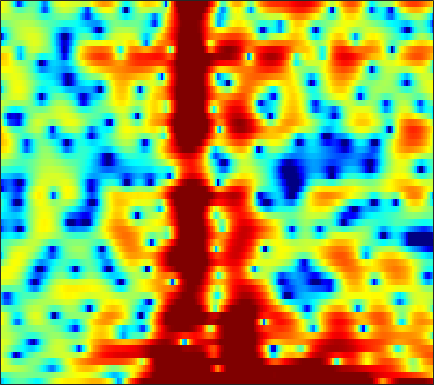

The data file committed next to this chart (first rows):
-6.2086, -5.2979, -4.1695, -3.2198, -2.643, -2.0267, -1.591, -1.372, -1.206, -1.1945, -1.3352, -1.5749, -2.0514, -2.65, -3.1421, -3.7881, -4.2174, -4.2522, -3.8664, -2.9729, -1.7617, -0.80206, 0.371, 1.3993
-2.448, -2.161, -1.751, -1.344, -1.063, -0.7385, -0.4768, -0.3262, -0.1879, -0.1145, -0.09943, -0.1222, -0.189, -0.2853, -0.367, -0.4779, -0.5689, -0.6157, -0.6374, -0.5998, -0.4928, -0.3637, -0.1331, 0.1577
2.993, 2.848, 2.657, 2.465, 2.319, 2.127, 1.933, 1.786, 1.592, 1.389, 1.17, 0.9833, 0.703, 0.3714, 0.07469, -0.3986, -0.9822, -1.509, -2.37, -3.437, -4.713, -5.805, -7.299, -8.345
3.887, 3.29, 2.404, 1.434, 0.6862, -0.264, -1.044, -1.43, -1.615, -1.462, -1.116, -0.8038, -0.401, -0.08227, 0.07691, 0.161, 0.09499, -0.06889, -0.4458, -0.9975, -1.679, -2.238, -2.972, -3.445
2.728, 1.765, 0.1494, -1.946, -3.944, -7.468, -12.38, -15.55, -12.63, -8.57, -5.882, -4.454, -3.039, -2.006, -1.403, -0.7474, -0.2155, 0.1203, 0.5002, 0.8144, 1.092, 1.278, 1.499, 1.713
3.103, 2.594, 1.784, 0.8705, 0.1406, -0.839, -1.732, -2.314, -2.977, -3.536, -4.076, -4.5, -5.063, -5.509, -5.65, -5.406, -4.637, -3.822, -2.599, -1.409, -0.3477, 0.3397, 1.09, 1.687
3.154, 2.997, 2.673, 2.234, 1.832, 1.2, 0.4738, -0.1444, -1.096, -2.248, -3.679, -5.009, -7.293, -10.46, -13.48, -15.22, -11.34, -8.394, -5.402, -3.203, -1.55, -0.5807, 0.4165, 1.162
2.117, 2.136, 2.023, 1.783, 1.532, 1.125, 0.6548, 0.2707, -0.2692, -0.8261, -1.377, -1.779, -2.272, -2.641, -2.794, -2.782, -2.505, -2.161, -1.597, -1.002, -0.4449, -0.07913, 0.314, 0.5897
2.214, 2.053, 1.674, 1.145, 0.6824, 0.04606, -0.5434, -0.891, -1.161, -1.213, -1.088, -0.9206, -0.6499, -0.3517, -0.1328, 0.1309, 0.3457, 0.472, 0.593, 0.6489, 0.6288, 0.5676, 0.4332, 0.2307
3.855, 3.246, 2.164, 0.6995, -0.7049, -3.087, -6.167, -8.503, -9.023, -6.3, -3.509, -1.866, -0.205, 0.9907, 1.629, 2.201, 2.481, 2.519, 2.346, 1.926, 1.264, 0.6246, -0.3466, -1.337
3.781, 3.118, 2.072, 0.8092, -0.2823, -1.918, -3.546, -4.435, -4.514, -3.314, -1.657, -0.4538, 0.9228, 1.965, 2.52, 2.982, 3.131, 3.033, 2.596, 1.761, 0.4431, -0.9761, -3.706, -8.173
0.02952, -0.5402, -1.216, -1.736, -2, -2.154, -2.099, -1.931, -1.532, -0.9951, -0.3546, 0.14, 0.7711, 1.308, 1.621, 1.914, 2.038, 2.018, 1.812, 1.406, 0.8233, 0.276, -0.525, -1.265
-5.864, -7.51, -9.428, -9.736, -8.774, -6.934, -5.21, -4.125, -2.944, -2.008, -1.249, -0.7814, -0.2838, 0.111, 0.3677, 0.6557, 0.8883, 1.03, 1.182, 1.293, 1.369, 1.417, 1.477, 1.557
-6.483, -8.476, -11.1, -11.4, -9.77, -7.245, -5.258, -4.148, -3.09, -2.411, -2.021, -1.87, -1.8, -1.791, -1.767, -1.665, -1.429, -1.144, -0.636, -0.04277, 0.577, 1.04, 1.619, 2.148
-0.5113, -0.8319, -1.172, -1.327, -1.321, -1.213, -1.108, -1.086, -1.23, -1.604, -2.293, -3.027, -4.272, -5.802, -7.032, -8.234, -8.058, -7.035, -5.2, -3.372, -1.768, -0.7268, 0.4745, 1.47
2.752, 2.714, 2.602, 2.439, 2.275, 1.98, 1.566, 1.143, 0.396, -0.6221, -1.971, -3.267, -5.505, -8.53, -11.48, -16, -15.85, -12.7, -9.083, -6.433, -4.339, -3.029, -1.548, -0.3123
3.701, 3.781, 3.821, 3.756, 3.636, 3.354, 2.916, 2.464, 1.69, 0.6762, -0.5624, -1.669, -3.337, -5.107, -6.444, -8.061, -9.163, -9.57, -9.428, -8.46, -6.969, -5.725, -4.119, -2.721
2.946, 3.229, 3.578, 3.83, 3.937, 3.945, 3.767, 3.495, 2.942, 2.153, 1.116, 0.1666, -1.351, -3.224, -4.925, -7.699, -11.61, -16.24, -29.08, -17.34, -11.44, -8.784, -6.291, -4.529
-0.6692, 0.3291, 1.543, 2.535, 3.099, 3.616, 3.872, 3.899, 3.714, 3.292, 2.617, 1.965, 0.8711, -0.4825, -1.647, -3.404, -5.252, -6.493, -7.628, -7.831, -7.329, -6.769, -5.999, -5.231
-5.659, -3.101, -0.7304, 0.922, 1.836, 2.721, 3.293, 3.561, 3.709, 3.65, 3.39, 3.066, 2.486, 1.76, 1.115, 0.1376, -0.8995, -1.704, -2.85, -4.054, -5.431, -6.583, -8.29, -9.691
-2.777, -1.924, -0.7818, 0.2279, 0.8705, 1.573, 2.114, 2.415, 2.704, 2.868, 2.932, 2.894, 2.752, 2.478, 2.183, 1.68, 0.9974, 0.3602, -0.6883, -2.058, -3.87, -5.636, -8.749, -12.6
-2.439, -2.162, -1.742, -1.301, -1.001, -0.6484, -0.3471, -0.1456, 0.1467, 0.4675, 0.8456, 1.159, 1.546, 1.847, 2.01, 2.091, 1.974, 1.771, 1.348, 0.7424, -0.002191, -0.6243, -1.413, -2.003
-5.635, -5.163, -4.602, -4.245, -4.158, -4.3, -4.692, -5.011, -5.229, -4.796, -3.684, -2.572, -1.084, 0.2475, 1.078, 1.92, 2.517, 2.798, 2.972, 2.959, 2.789, 2.58, 2.226, 1.825
-11.41, -9.295, -7.562, -6.811, -6.774, -7.469, -9.22, -11.66, -18.76, -23.97, -11.51, -7.369, -3.756, -1.215, 0.2157, 1.681, 2.758, 3.341, 3.86, 4.125, 4.162, 4.063, 3.762, 3.275
-8.398, -7.663, -6.897, -6.505, -6.473, -6.714, -7.206, -7.634, -7.923, -7.369, -5.974, -4.574, -2.661, -0.8771, 0.281, 1.602, 2.629, 3.223, 3.8, 4.13, 4.216, 4.13, 3.816, 3.257
-4.793, -4.922, -5.14, -5.377, -5.572, -5.809, -5.948, -5.915, -5.599, -4.946, -3.983, -3.137, -1.858, -0.5801, 0.3177, 1.403, 2.293, 2.823, 3.34, 3.636, 3.719, 3.634, 3.342, 2.853
-3.105, -3.679, -4.499, -5.415, -6.146, -7.154, -8.012, -8.348, -8.131, -7.118, -5.529, -4.201, -2.458, -0.8958, 0.1538, 1.327, 2.238, 2.764, 3.215, 3.417, 3.396, 3.256, 2.933, 2.507
-2.419, -3.253, -4.443, -5.915, -7.315, -9.838, -13.84, -19.27, -24.61, -13.79, -8.485, -5.733, -2.908, -0.7253, 0.6, 1.963, 2.942, 3.415, 3.728, 3.668, 3.25, 2.746, 1.907, 1.063
-4.042, -4.604, -5.25, -6.019, -6.763, -7.977, -9.28, -9.959, -9.838, -8.451, -6.127, -4.258, -1.88, 0.2131, 1.552, 2.961, 3.978, 4.403, 4.566, 4.195, 3.178, 1.883, -0.8497, -5.465
-15.07, -12.21, -9.822, -8.778, -8.645, -9.098, -10.13, -11.1, -12.11, -11.42, -8.916, -6.586, -3.719, -1.252, 0.2589, 1.876, 3.014, 3.576, 3.922, 3.804, 3.215, 2.452, 1.066, -0.4493
-11.2, -10.62, -9.644, -9.123, -9.173, -9.909, -11.53, -13.56, -17.49, -18.08, -12.59, -9.142, -5.684, -3.069, -1.537, 0.09158, 1.274, 1.947, 2.548, 2.855, 2.924, 2.861, 2.692, 2.519
-5.253, -5.466, -5.673, -5.883, -6.095, -6.47, -6.896, -7.163, -7.296, -6.913, -6.003, -5.069, -3.706, -2.362, -1.432, -0.3376, 0.5825, 1.137, 1.726, 2.153, 2.434, 2.57, 2.671, 2.713
-2.107, -2.263, -2.48, -2.715, -2.895, -3.119, -3.304, -3.389, -3.392, -3.239, -2.923, -2.583, -2.02, -1.391, -0.8967, -0.261, 0.3432, 0.7398, 1.196, 1.563, 1.834, 1.973, 2.083, 2.115
0.3832, 0.2788, 0.07643, -0.187, -0.4117, -0.7362, -1.067, -1.304, -1.558, -1.74, -1.802, -1.764, -1.575, -1.266, -0.9593, -0.5057, -0.03492, 0.303, 0.7109, 1.026, 1.25, 1.347, 1.387, 1.328
2.824, 2.701, 2.422, 2.023, 1.648, 1.049, 0.3552, -0.2148, -1.022, -1.805, -2.457, -2.777, -2.892, -2.601, -2.191, -1.489, -0.7773, -0.2863, 0.2504, 0.6306, 0.838, 0.8889, 0.8158, 0.59
5.071, 4.882, 4.468, 3.872, 3.299, 2.363, 1.2, 0.1491, -1.571, -3.704, -6.325, -8.301, -9.357, -7.546, -5.663, -3.476, -1.857, -0.9636, -0.1622, 0.3024, 0.4621, 0.4144, 0.1513, -0.3146
6.179, 5.86, 5.263, 4.49, 3.798, 2.72, 1.433, 0.2849, -1.556, -3.939, -7.109, -9.876, -11.63, -8.687, -6.189, -3.67, -2.002, -1.188, -0.5718, -0.4277, -0.6442, -1.009, -1.663, -2.41
6.188, 5.581, 4.66, 3.659, 2.892, 1.86, 0.8435, 0.1077, -0.8173, -1.67, -2.307, -2.581, -2.556, -2.099, -1.572, -0.8871, -0.3427, -0.1862, -0.2983, -0.9248, -2.117, -3.397, -5.552, -7.622
5.468, 4.256, 2.58, 0.9646, -0.1026, -1.244, -2.058, -2.427, -2.565, -2.269, -1.642, -1.067, -0.199, 0.5972, 1.132, 1.653, 1.908, 1.894, 1.487, 0.6002, -0.9478, -2.703, -6.177, -11.21
2.309, -0.1396, -4.077, -8.224, -10.16, -10.64, -10.98, -11.83, -12.38, -9.743, -6.208, -3.945, -1.6, 0.0707, 0.9982, 1.89, 2.379, 2.57, 2.498, 2.18, 1.619, 1.077, 0.3634, -0.1099
0.3722, -2.253, -6.72, -11.87, -13.91, -13.14, -12.9, -13.65, -14.5, -11.48, -7.534, -5.136, -2.732, -1.044, -0.1582, 0.7067, 1.215, 1.446, 1.629, 1.69, 1.7, 1.719, 1.77, 1.887
1.838, 0.5935, -1.034, -2.458, -3.272, -3.984, -4.326, -4.347, -4.047, -3.378, -2.531, -1.882, -1.156, -0.6038, -0.3671, -0.2927, -0.3427, -0.4734, -0.5397, -0.4642, -0.1712, 0.1708, 0.694, 1.22
2.331, 1.938, 1.503, 1.164, 0.9711, 0.8048, 0.7336, 0.718, 0.7719, 0.7968, 0.7961, 0.7338, 0.4763, -0.04538, -0.6359, -1.796, -3.361, -4.711, -6.399, -6.683, -5.313, -3.916, -2.205, -0.8545
-0.3664, 0.2532, 1.098, 1.815, 2.241, 2.665, 2.941, 3.055, 3.068, 2.939, 2.647, 2.292, 1.614, 0.5872, -0.465, -2.311, -4.998, -7.903, -13.66, -15.94, -9.944, -6.927, -4.274, -2.578
-6.035, -3.061, -0.4906, 1.198, 2.09, 2.916, 3.419, 3.631, 3.705, 3.591, 3.261, 2.875, 2.179, 1.29, 0.4787, -0.7674, -2.141, -3.145, -4.237, -4.692, -4.511, -4.149, -3.564, -3.139
-2.203, -1.022, 0.4546, 1.626, 2.304, 2.953, 3.346, 3.489, 3.517, 3.345, 2.999, 2.635, 2.016, 1.278, 0.6694, -0.2157, -1.109, -1.705, -2.408, -2.933, -3.297, -3.464, -3.677, -3.958
1.433, 1.834, 2.354, 2.802, 3.058, 3.28, 3.359, 3.318, 3.145, 2.825, 2.388, 1.98, 1.326, 0.5308, -0.1348, -1.074, -2.013, -2.71, -3.472, -4.073, -4.458, -4.637, -4.846, -5.071
3.576, 3.74, 3.849, 3.852, 3.775, 3.575, 3.275, 3.002, 2.572, 2.12, 1.605, 1.162, 0.4438, -0.4658, -1.325, -2.722, -4.373, -5.721, -7.323, -8.079, -7.797, -7.298, -6.581, -6.122
5.206, 5.178, 4.989, 4.598, 4.176, 3.439, 2.537, 1.846, 1.007, 0.4695, 0.1937, 0.07351, -0.1855, -0.7405, -1.503, -3.144, -5.816, -8.837, -16.39, -25.54, -12.7, -9.364, -6.957, -5.855
5.812, 5.678, 5.329, 4.681, 3.946, 2.519, 0.4008, -1.769, -5.28, -6.718, -4.217, -2.236, -0.4821, 0.3357, 0.4436, 0.01109, -1.032, -2.062, -3.33, -3.986, -3.809, -3.474, -3.113, -3.162
2.693, 2.749, 2.766, 2.6, 2.226, 1.264, -0.3665, -2.148, -4.907, -5.702, -3.458, -1.506, 0.4897, 1.685, 2.194, 2.462, 2.364, 2.12, 1.66, 1.177, 0.6203, 0.1531, -0.6288, -1.64
-5.698, -4.434, -2.583, -1.127, -0.3841, 0.1796, 0.3707, 0.3757, 0.4061, 0.6017, 1.081, 1.532, 2.162, 2.672, 2.923, 3.066, 3.025, 2.875, 2.495, 1.946, 1.221, 0.552, -0.5475, -1.938
-14.56, -9.857, -5.751, -3.117, -1.731, -0.4111, 0.4953, 1.011, 1.534, 1.934, 2.292, 2.535, 2.783, 2.971, 3.037, 3.013, 2.85, 2.637, 2.24, 1.675, 0.9611, 0.2991, -0.7641, -2.09
-4.921, -4.191, -2.965, -1.742, -0.9222, -0.003323, 0.7295, 1.165, 1.619, 1.98, 2.23, 2.368, 2.475, 2.491, 2.451, 2.32, 2.078, 1.829, 1.429, 0.94, 0.3522, -0.1457, -0.9176, -1.806
-1.095, -0.8129, -0.3787, 0.04508, 0.3435, 0.7042, 1.009, 1.186, 1.388, 1.552, 1.658, 1.691, 1.694, 1.597, 1.464, 1.209, 0.875, 0.5875, 0.1501, -0.2769, -0.6831, -0.956, -1.278, -1.583
1.429, 1.464, 1.448, 1.38, 1.292, 1.138, 0.964, 0.8597, 0.7707, 0.7227, 0.7468, 0.7666, 0.7466, 0.6406, 0.4568, 0.04971, -0.517, -1.041, -1.806, -2.48, -2.84, -2.843, -2.494, -1.95
3.322, 3.16, 2.778, 2.213, 1.66, 0.7659, -0.2047, -0.8466, -1.42, -1.505, -1.181, -0.8125, -0.4174, -0.2148, -0.2697, -0.6896, -1.607, -2.715, -4.818, -7.786, -10.15, -9.09, -5.773, -2.964
3.698, 3.513, 2.989, 2.02, 0.9395, -1.109, -4.109, -7.211, -11.42, -9.627, -6.002, -4.072, -2.345, -1.39, -1.031, -0.9829, -1.521, -2.3, -3.991, -6.494, -8.291, -7.241, -4.037, -1.234
